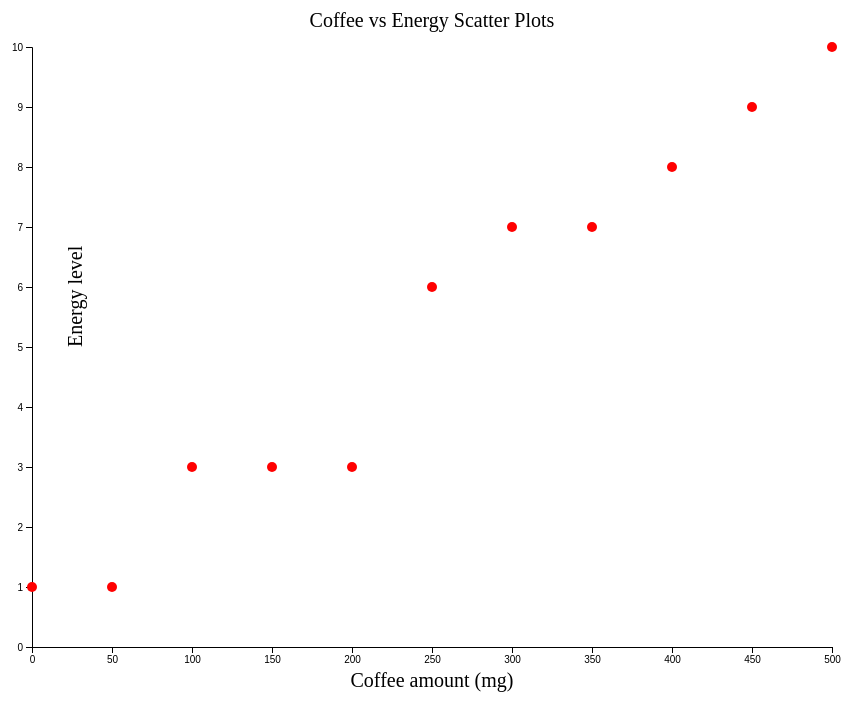
D3 v7 page, settled after 360 driven frames (6 s of simulated time); the page loaded 1 data file(s).


// ── script.js
const width = 800;
const height = 600;
const margin = 50;

const svg = d3
  .select("#canvas")
  .append("svg")
  .attr("width", width + margin * 2)
  .attr("height", height + margin * 2)
  .append("g")
  .attr("transform", `translate(${margin}, ${margin})`);

d3.csv("coffee_energy.csv").then((data) => {
  data.forEach((d) => {
    d.coffeeAmount = +d.coffeeAmount;
    d.energyLevel = +d.energyLevel;
  });
  console.log(data);

  svg
    .append("text")
    .attr("id", "title")
    .attr("x", width / 2)
    .attr("y", -20)
    .attr("text-anchor", "middle")
    .style("font-size", "20px")
    .style("text-decoration", "bold")
    .text("Coffee vs Energy Scatter Plots");

  const maxX = Math.max(...data.map((d) => d.coffeeAmount));

  const xAxis = d3.scaleLinear().domain([0, maxX]).range([0, width]);

  svg
    .append("g")
    .attr("transform", `translate(0, ${height})`)
    .call(d3.axisBottom(xAxis));

  const yAxis = d3.scaleLinear().domain([0, 10]).range([height, 0]);

  svg.append("g").call(d3.axisLeft(yAxis));

  svg
    .append("text")
    .attr("id", "title")
    .attr("x", width / 2)
    .attr("y", height + 40)
    .attr("text-anchor", "middle")
    .style("font-size", "20px")
    .style("text-decoration", "bold")
    .text("Coffee amount (mg)");

  svg
    .append("text")
    .attr("id", "title")
    .attr("transform", "rotate(-90)")
    .attr("x", -height / 2)
    .attr("y", margin)
    .style("font-size", "20px")
    .style("text-decoration", "bold")
    .text("Energy level");

  svg
    .append("g")
    .selectAll("dot")
    .data(data)
    .join("circle")
    .attr("cx", (d) => {
      return xAxis(d.coffeeAmount);
    })
    .attr("cy", (d) => {
      return yAxis(d.energyLevel);
    })
    .attr("r", 5)
    .style("fill", "#ff0000");
});


### data: coffee_energy.csv
coffeeAmount, energyLevel
0, 1
50, 1
100, 3
150, 3
200, 3
250, 6
300, 7
350, 7
400, 8
450, 9
500, 10